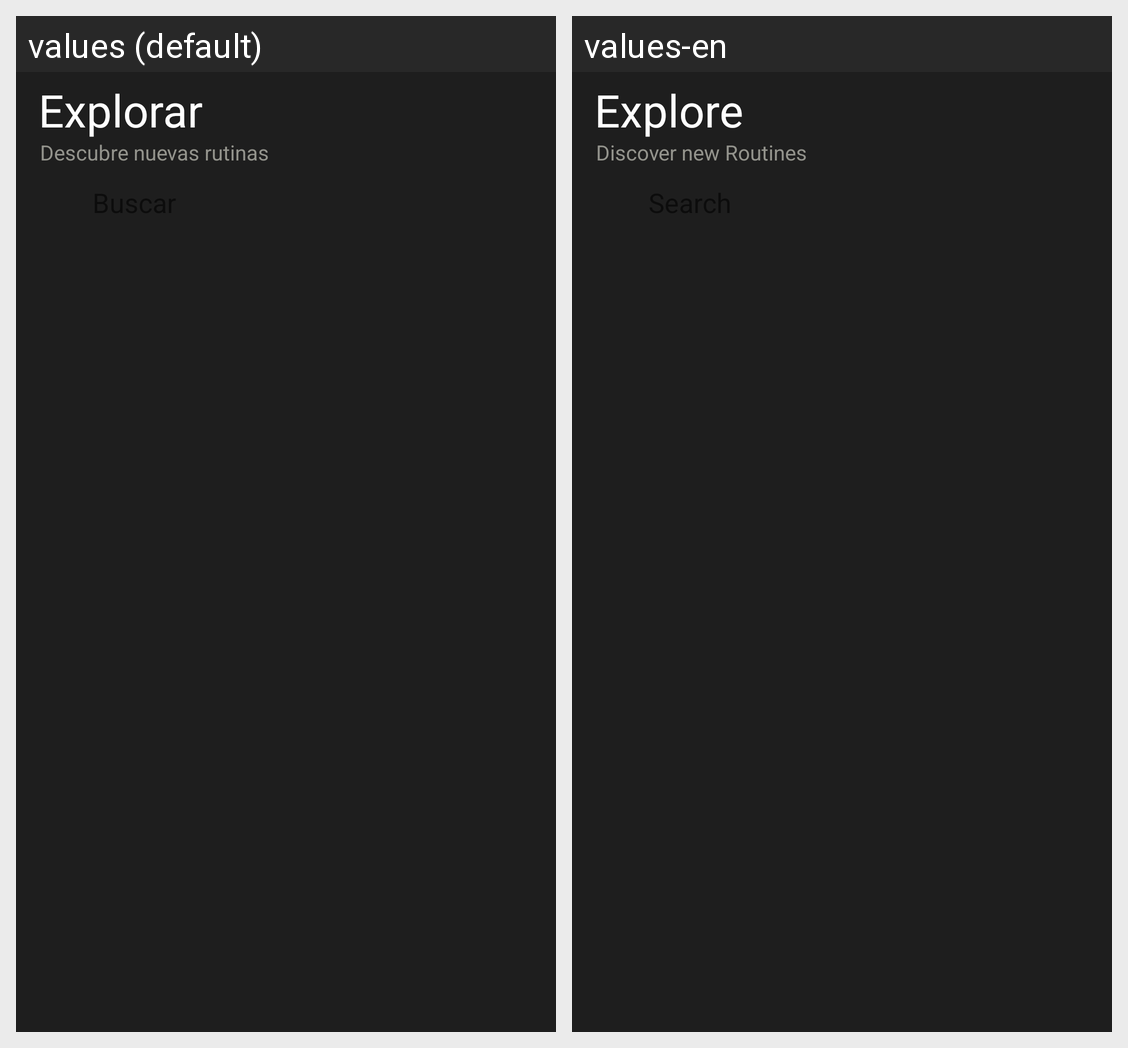

Locale-by-locale string values for the Android screen shown in this grid:
Android screen res/layout/fragment_search.xml rendered under 2 locales, left to right: values (default), values-en. Device: Nexus 5 (rendered at 1080×1920; each locale shown at half size, 540×960, under a caption strip naming it); theme Theme.Qfitapp.
Strings drawn on this screen, with the default value and each locale's value (text and hints the layout hard-codes, and strings that could not be matched under every locale, appear in the picture but are not listed):

title_search
  values: Explorar
  values-en: Explore

subtitle_search
  values: Descubre nuevas rutinas
  values-en: Discover new Routines
